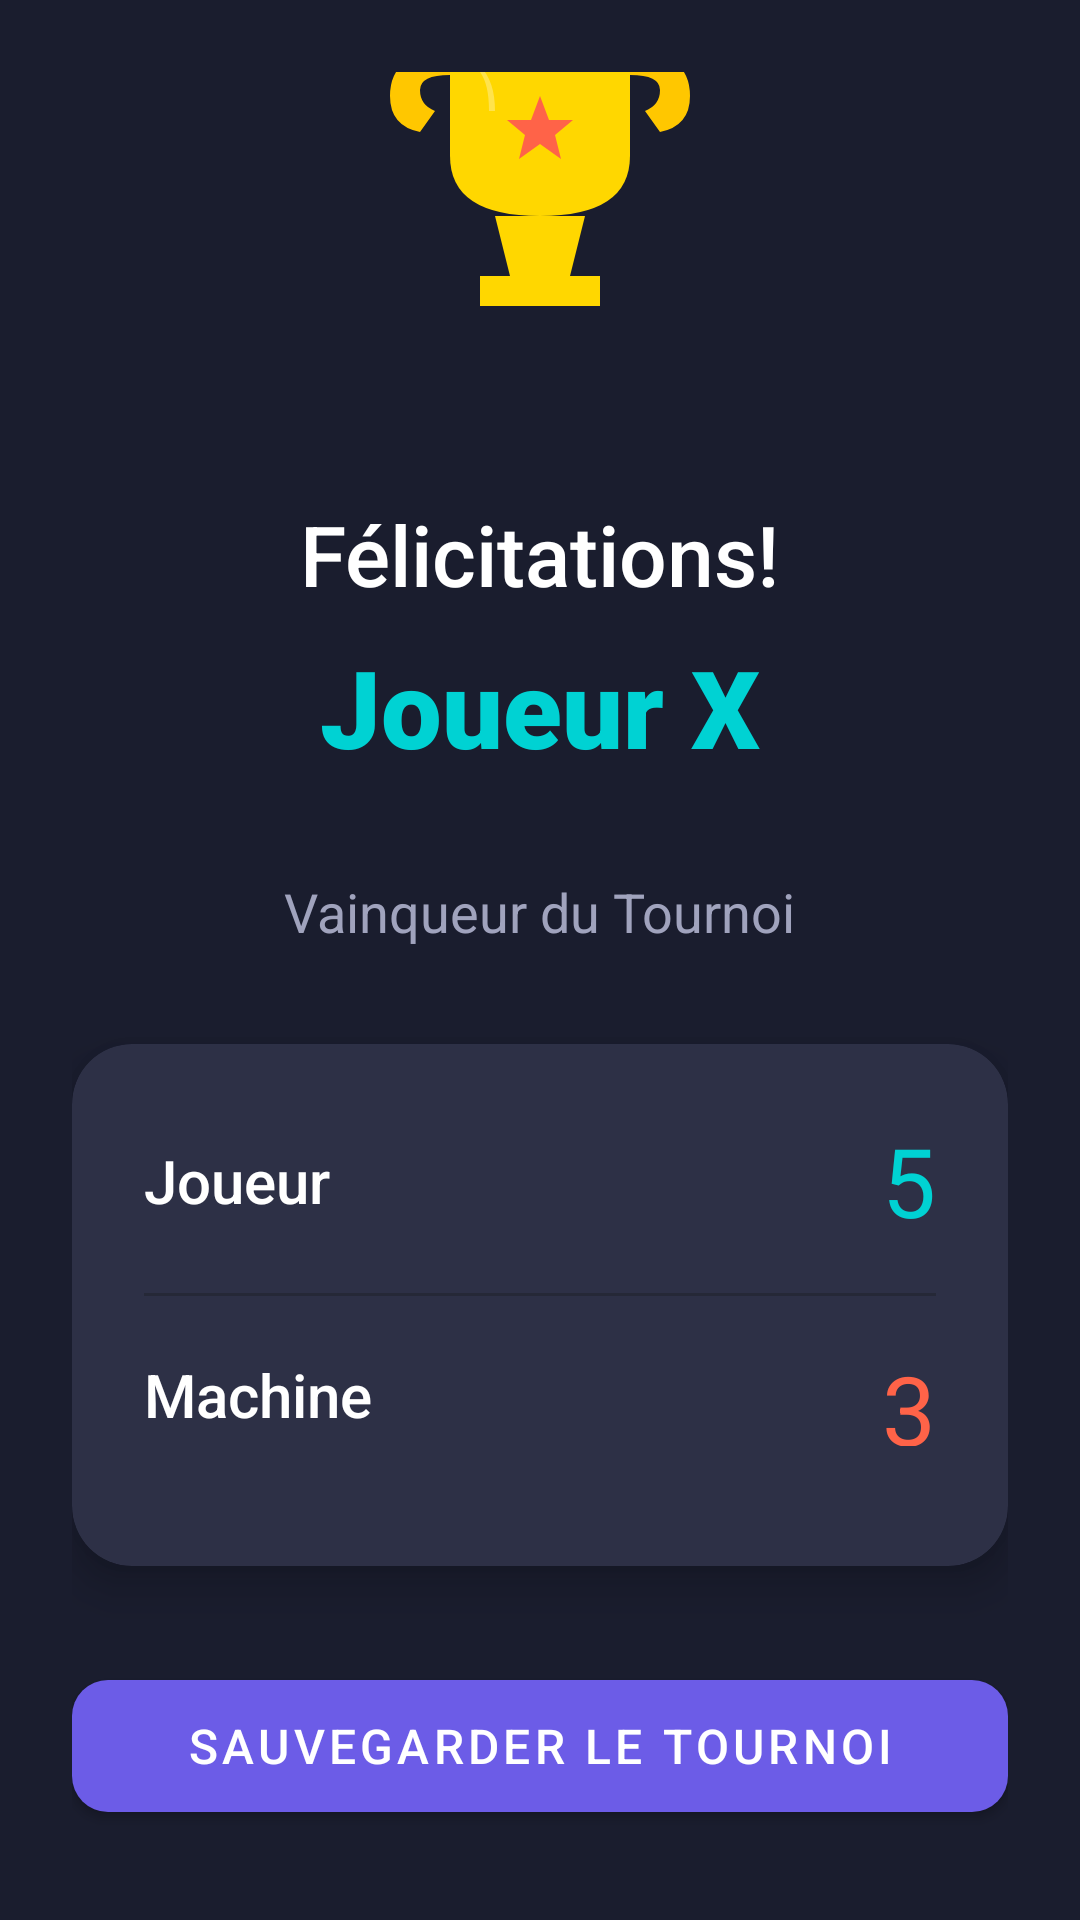

Layout XML and referenced resources for this Android screen:
<!-- AndroidManifest.xml: application theme Theme.LVXO -->
<!-- res/layout/activity_result.xml -->
<?xml version="1.0" encoding="utf-8"?>
<LinearLayout xmlns:android="http://schemas.android.com/apk/res/android"
    xmlns:app="http://schemas.android.com/apk/res-auto"
    android:layout_width="match_parent"
    android:layout_height="match_parent"
    android:background="@color/primary_dark"
    android:orientation="vertical"
    android:gravity="center"
    android:padding="24dp">

    
    <ImageView
        android:id="@+id/ivTrophy"
        android:layout_width="180dp"
        android:layout_height="180dp"
        android:src="@drawable/ic_trophy"
        android:contentDescription="Trophy"
        android:layout_marginBottom="24dp" />

    
    <TextView
        android:id="@+id/tvWinnerTitle"
        android:layout_width="wrap_content"
        android:layout_height="wrap_content"
        android:text="@string/congratulations"
        android:textSize="28sp"
        android:textColor="@color/text_white"
        android:fontFamily="sans-serif-medium"
        android:layout_marginBottom="8dp" />

    
    <TextView
        android:id="@+id/tvWinnerName"
        android:layout_width="wrap_content"
        android:layout_height="wrap_content"
        android:text="Joueur X"
        android:textSize="36sp"
        android:textColor="@color/player_x"
        android:fontFamily="sans-serif-black"
        android:layout_marginBottom="32dp" />

    
    <TextView
        android:layout_width="wrap_content"
        android:layout_height="wrap_content"
        android:text="@string/tournament_winner"
        android:textSize="18sp"
        android:textColor="@color/text_gray"
        android:layout_marginBottom="32dp" />

    
    <androidx.cardview.widget.CardView
        android:layout_width="match_parent"
        android:layout_height="wrap_content"
        app:cardBackgroundColor="@color/card_bg"
        app:cardCornerRadius="20dp"
        app:cardElevation="8dp"
        android:layout_marginBottom="32dp">

        <LinearLayout
            android:layout_width="match_parent"
            android:layout_height="wrap_content"
            android:orientation="vertical"
            android:padding="24dp">

            
            <LinearLayout
                android:layout_width="match_parent"
                android:layout_height="wrap_content"
                android:orientation="horizontal"
                android:gravity="center_vertical"
                android:layout_marginBottom="16dp">

                <TextView
                    android:id="@+id/tvPlayerLabel"
                    android:layout_width="0dp"
                    android:layout_height="wrap_content"
                    android:layout_weight="1"
                    android:text="Joueur"
                    android:textSize="20sp"
                    android:textColor="@color/text_white"
                    android:fontFamily="sans-serif-medium" />

                <TextView
                    android:id="@+id/tvPlayerScore"
                    android:layout_width="wrap_content"
                    android:layout_height="wrap_content"
                    android:text="5"
                    android:textSize="32sp"
                    android:textColor="@color/player_x"
                    android:fontFamily="sans-serif-bold" />
            </LinearLayout>

            
            <View
                android:layout_width="match_parent"
                android:layout_height="1dp"
                android:background="@color/secondary_dark"
                android:layout_marginBottom="16dp" />

            
            <LinearLayout
                android:layout_width="match_parent"
                android:layout_height="wrap_content"
                android:orientation="horizontal"
                android:gravity="center_vertical"
                android:layout_marginBottom="16dp">

                <TextView
                    android:layout_width="0dp"
                    android:layout_height="wrap_content"
                    android:layout_weight="1"
                    android:text="@string/machine"
                    android:textSize="20sp"
                    android:textColor="@color/text_white"
                    android:fontFamily="sans-serif-medium" />

                <TextView
                    android:id="@+id/tvMachineScore"
                    android:layout_width="wrap_content"
                    android:layout_height="wrap_content"
                    android:text="3"
                    android:textSize="32sp"
                    android:textColor="@color/player_o"
                    android:fontFamily="sans-serif-bold" />
            </LinearLayout>

            
            <View
                android:layout_width="match_parent"
                android:layout_height="1dp"
                android:background="@color/secondary_dark"
                android:layout_marginBottom="16dp" />

            
            <LinearLayout
                android:layout_width="match_parent"
                android:layout_height="wrap_content"
                android:orientation="horizontal"
                android:gravity="center_vertical">

                <TextView
                    android:layout_width="0dp"
                    android:layout_height="wrap_content"
                    android:layout_weight="1"
                    android:text="Parties nulles"
                    android:textSize="20sp"
                    android:textColor="@color/text_white"
                    android:fontFamily="sans-serif-medium" />

                <TextView
                    android:id="@+id/tvDrawScore"
                    android:layout_width="wrap_content"
                    android:layout_height="wrap_content"
                    android:text="2"
                    android:textSize="32sp"
                    android:textColor="@color/text_gray"
                    android:fontFamily="sans-serif-bold" />
            </LinearLayout>
        </LinearLayout>
    </androidx.cardview.widget.CardView>

    
    <com.google.android.material.button.MaterialButton
        android:id="@+id/btnSaveTournament"
        android:layout_width="match_parent"
        android:layout_height="56dp"
        android:text="@string/save_tournament"
        android:textSize="16sp"
        android:textColor="@color/text_white"
        app:cornerRadius="12dp"
        app:backgroundTint="@color/accent_purple"
        android:layout_marginBottom="12dp" />

    <com.google.android.material.button.MaterialButton
        android:id="@+id/btnBackHome"
        android:layout_width="match_parent"
        android:layout_height="56dp"
        android:text="@string/back_home"
        android:textSize="16sp"
        android:textColor="@color/text_white"
        app:cornerRadius="12dp"
        app:backgroundTint="@color/secondary_dark"
        app:strokeColor="@color/accent_pink"
        app:strokeWidth="2dp" />

</LinearLayout>
<!-- resources referenced by this layout -->
<resources>
  <color name="accent_pink">#fd79a8</color>
  <color name="accent_purple">#6c5ce7</color>
  <color name="card_bg">#2d3046</color>
  <color name="player_o">#ff6348</color>
  <color name="player_x">#00d2d3</color>
  <color name="primary_dark">#1a1d2e</color>
  <color name="secondary_dark">#252837</color>
  <color name="text_gray">#a0a3bd</color>
  <color name="text_white">#ffffff</color>
  <!-- drawable ic_trophy (drawable-v24) -->
  <vector xmlns:android="http://schemas.android.com/apk/res/android"
      android:width="180dp"
      android:height="180dp"
      android:viewportWidth="180"
      android:viewportHeight="180">
  
      
      <path
          android:fillColor="#FFD700"
          android:pathData="M60,50 L60,90 Q60,110 90,110 Q120,110 120,90 L120,50 Z"/>
  
      
      <path
          android:fillColor="#FFD700"
          android:pathData="M75,110 L105,110 L100,130 L80,130 Z"/>
  
      <path
          android:fillColor="#FFD700"
          android:pathData="M70,130 L110,130 L110,140 L70,140 Z"/>
  
      
      <path
          android:fillColor="#FFC700"
          android:pathData="M60,55 Q40,55 40,70 Q40,80 50,82 L55,75 Q50,73 50,68 Q50,63 60,63 Z"/>
  
      
      <path
          android:fillColor="#FFC700"
          android:pathData="M120,55 Q140,55 140,70 Q140,80 130,82 L125,75 Q130,73 130,68 Q130,63 120,63 Z"/>
  
      
      <path
          android:fillColor="#FFED4E"
          android:pathData="M58,50 L122,50 L120,56 L60,56 Z"/>
  
      
      <path
          android:fillColor="#FF6348"
          android:pathData="M90,70 L93,78 L101,78 L95,83 L97,91 L90,86 L83,91 L85,83 L79,78 L87,78 Z"/>
  
      
      <path
          android:fillColor="#FFFFFF"
          android:fillAlpha="0.3"
          android:pathData="M70,60 Q75,65 75,75 L73,75 Q73,66 70,62 Z"/>
  
  </vector>
  <string name="back_home">Retour à l\'accueil</string>
  <string name="congratulations">Félicitations!</string>
  <string name="machine">Machine</string>
  <string name="save_tournament">Sauvegarder le tournoi</string>
  <string name="tournament_winner">Vainqueur du Tournoi</string>
  <style name="Theme.LVXO" parent="Theme.MaterialComponents.DayNight.NoActionBar">
          
          <item name="colorPrimary">@color/purple_500</item>
          <item name="colorPrimaryVariant">@color/purple_700</item>
          <item name="colorOnPrimary">@color/white</item>
  
          
          <item name="colorSecondary">@color/teal_200</item>
          <item name="colorSecondaryVariant">@color/teal_700</item>
          <item name="colorOnSecondary">@color/black</item>
  
          
          <item name="android:statusBarColor">@color/primary_dark</item>
  
          
          <item name="android:windowBackground">@color/primary_dark</item>
  
          
          <item name="colorAccent">@color/accent_purple</item>
      </style>
  <color name="purple_500">#6c5ce7</color>
  <color name="purple_700">#5b4bcf</color>
  <color name="white">#ffffff</color>
  <color name="teal_200">#00d2d3</color>
  <color name="teal_700">#00a8a9</color>
  <color name="black">#000000</color>
</resources>
